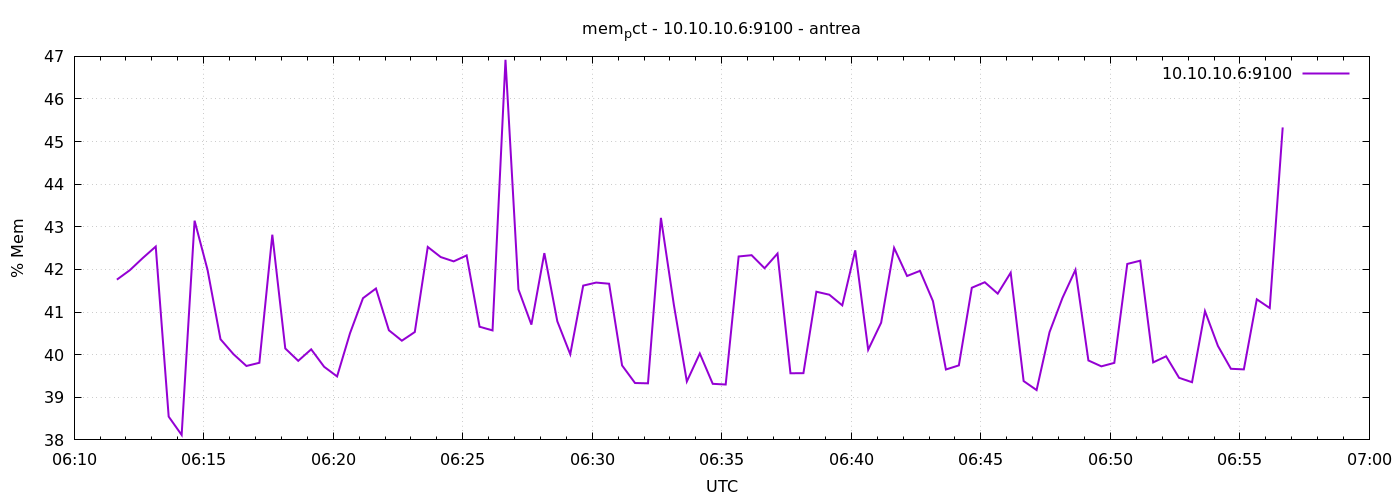

The data file committed next to this chart (first rows):
1777183899	41.76060728482436
1777183929	41.98
1777183959	42.27
1777183989	42.54
1777184019	38.55
1777184049	38.12
1777184079	43.14
1777184109	41.99
1777184139	40.36
1777184169	40.01
1777184199	39.73
1777184229	39.81
1777184259	42.81
1777184289	40.15
1777184319	39.86
1777184349	40.13
1777184379	39.72
1777184409	39.49
1777184439	40.51
1777184469	41.33
1777184499	41.55
1777184529	40.57
1777184559	40.33
1777184589	40.53
1777184619	42.53
1777184649	42.29
1777184679	42.19
1777184709	42.33
1777184739	40.66
1777184769	40.57
1777184799	46.92
1777184829	41.53
1777184859	40.71
1777184889	42.38
1777184919	40.78
1777184949	40.01
1777184979	41.62
1777185009	41.69
1777185039	41.67
1777185069	39.75
1777185099	39.33
1777185129	39.33
1777185159	43.21
1777185189	41.17
1777185219	39.37
1777185249	40.03
1777185279	39.32
1777185309	39.3
1777185339	42.3
1777185369	42.33
1777185399	42.03
1777185429	42.37
1777185459	39.56
1777185489	39.57
1777185519	41.48
1777185549	41.41
1777185579	41.16
1777185609	42.45
1777185639	40.12
1777185669	40.75
1777185699	42.51
... 30 more rows
